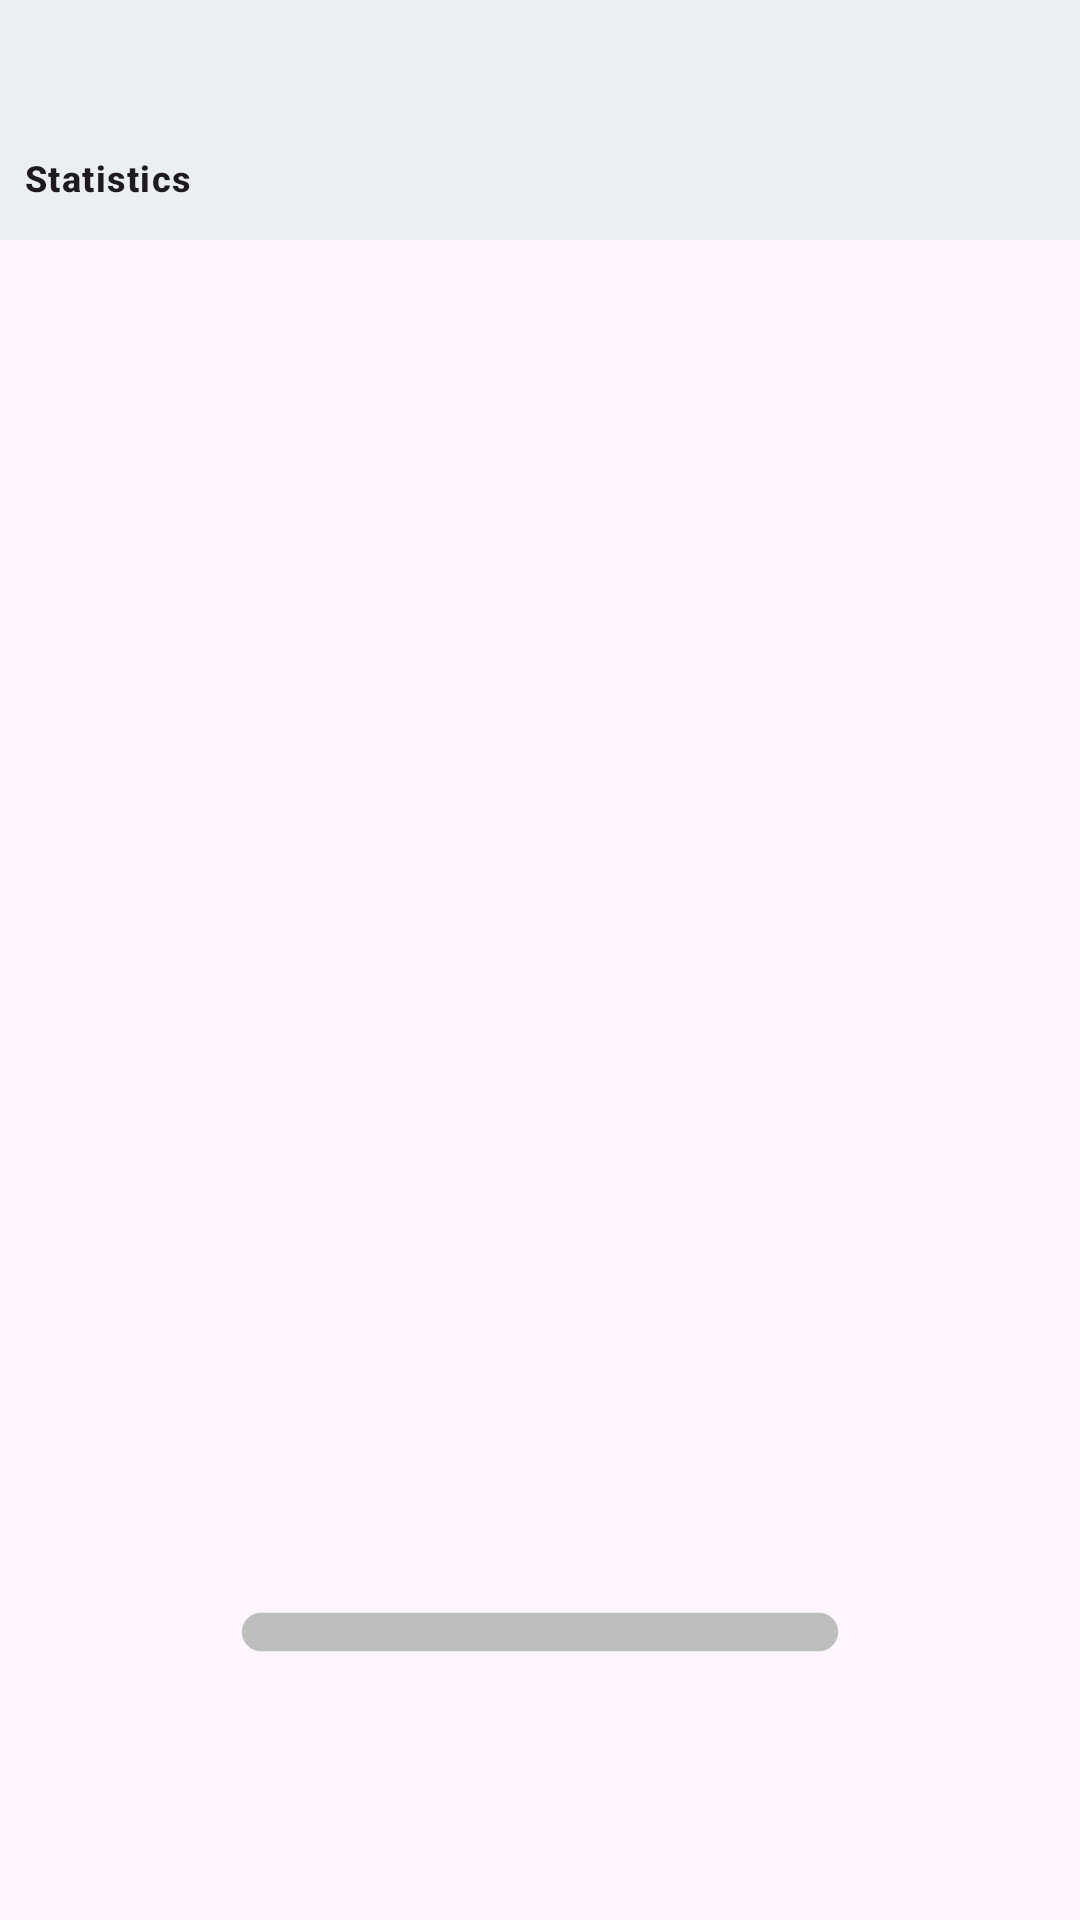

Android layout source for this screen:
<!-- AndroidManifest.xml: application theme Theme.LambdaTimer -->
<!-- res/layout/activity_main.xml -->
<?xml version="1.0" encoding="utf-8"?>
<androidx.constraintlayout.widget.ConstraintLayout xmlns:android="http://schemas.android.com/apk/res/android"
    xmlns:app="http://schemas.android.com/apk/res-auto"
    xmlns:tools="http://schemas.android.com/tools"
    android:layout_width="match_parent"
    android:layout_height="match_parent"
    android:orientation="vertical"
    tools:context=".MainActivity">

    <com.google.android.material.bottomnavigation.BottomNavigationView
        android:id="@+id/bottom_nav"
        android:layout_width="match_parent"
        android:layout_height="wrap_content"
        android:background="?attr/colorOnBackground"
        app:itemRippleColor="?attr/colorSecondary"
        app:layout_constraintEnd_toEndOf="parent"
        app:layout_constraintStart_toStartOf="parent"
        app:layout_constraintTop_toTopOf="parent"
        app:menu="@menu/navigation_menu" >

    </com.google.android.material.bottomnavigation.BottomNavigationView>

    <ImageView
        android:id="@+id/label"
        android:layout_width="0dp"
        android:layout_height="20dp"
        android:layout_marginBottom="86dp"
        android:src="@drawable/line"
        app:layout_constraintBottom_toBottomOf="@+id/viewPager"
        app:layout_constraintEnd_toEndOf="parent"
        app:layout_constraintStart_toStartOf="parent" />

    <androidx.viewpager2.widget.ViewPager2
        android:id="@+id/viewPager"
        android:layout_width="0dp"
        android:layout_height="0dp"
        android:layout_weight="1"
        app:layout_constraintBottom_toBottomOf="parent"
        app:layout_constraintEnd_toEndOf="parent"
        app:layout_constraintStart_toStartOf="parent"
        app:layout_constraintTop_toBottomOf="@+id/bottom_nav">

    </androidx.viewpager2.widget.ViewPager2>

</androidx.constraintlayout.widget.ConstraintLayout>
<!-- resources referenced by this layout -->
<resources>
  <!-- drawable line (drawable) -->
  <vector xmlns:android="http://schemas.android.com/apk/res/android"
      android:width="1024dp"
      android:height="100.7dp"
      android:viewportWidth="1024"
      android:viewportHeight="100.7">
    <path
        android:pathData="M980.1,82.7H43.9c-17.8,0 -32.3,-14.5 -32.3,-32.3v0c0,-17.8 14.5,-32.3 32.3,-32.3h936.2c17.8,0 32.3,14.5 32.3,32.3v0C1012.4,68.2 997.9,82.7 980.1,82.7z"
        android:fillColor="#BDBDBD"/>
  </vector>
  <style name="Theme.LambdaTimer" parent="Theme.Material3.DayNight.NoActionBar">
          <item name="colorPrimary">@color/gray400</item>
          <item name="colorAccent">@color/white</item>
          <item name="colorOnPrimary">@color/black</item>
          <item name="colorSecondary">@color/teal900</item>
          <item name="colorOnBackground">@color/blue_gray50</item>
          <item name="colorSurface">@color/true_white</item>
          <item name="android:statusBarColor">?attr/colorOnBackground</item>
          <item name="android:windowAnimationStyle">@style/openActivity</item>
      </style>
  <color name="gray400">#BDBDBD</color>
  <color name="white">#FFFFFFFF</color>
  <color name="black">#FF000000</color>
  <color name="teal900">#004D40</color>
  <color name="blue_gray50">#ECEFF1</color>
  <color name="true_white">#FFFBFE</color>
  <style name="openActivity" parent="@android:style/Animation.Activity">
          <item name="android:activityOpenEnterAnimation">@anim/upbox</item>
          <item name="android:activityOpenExitAnimation">@anim/nonbox</item>
          <item name="android:activityCloseEnterAnimation">@null</item>
          <item name="android:activityCloseExitAnimation">@anim/downbox</item>
      </style>
</resources>
